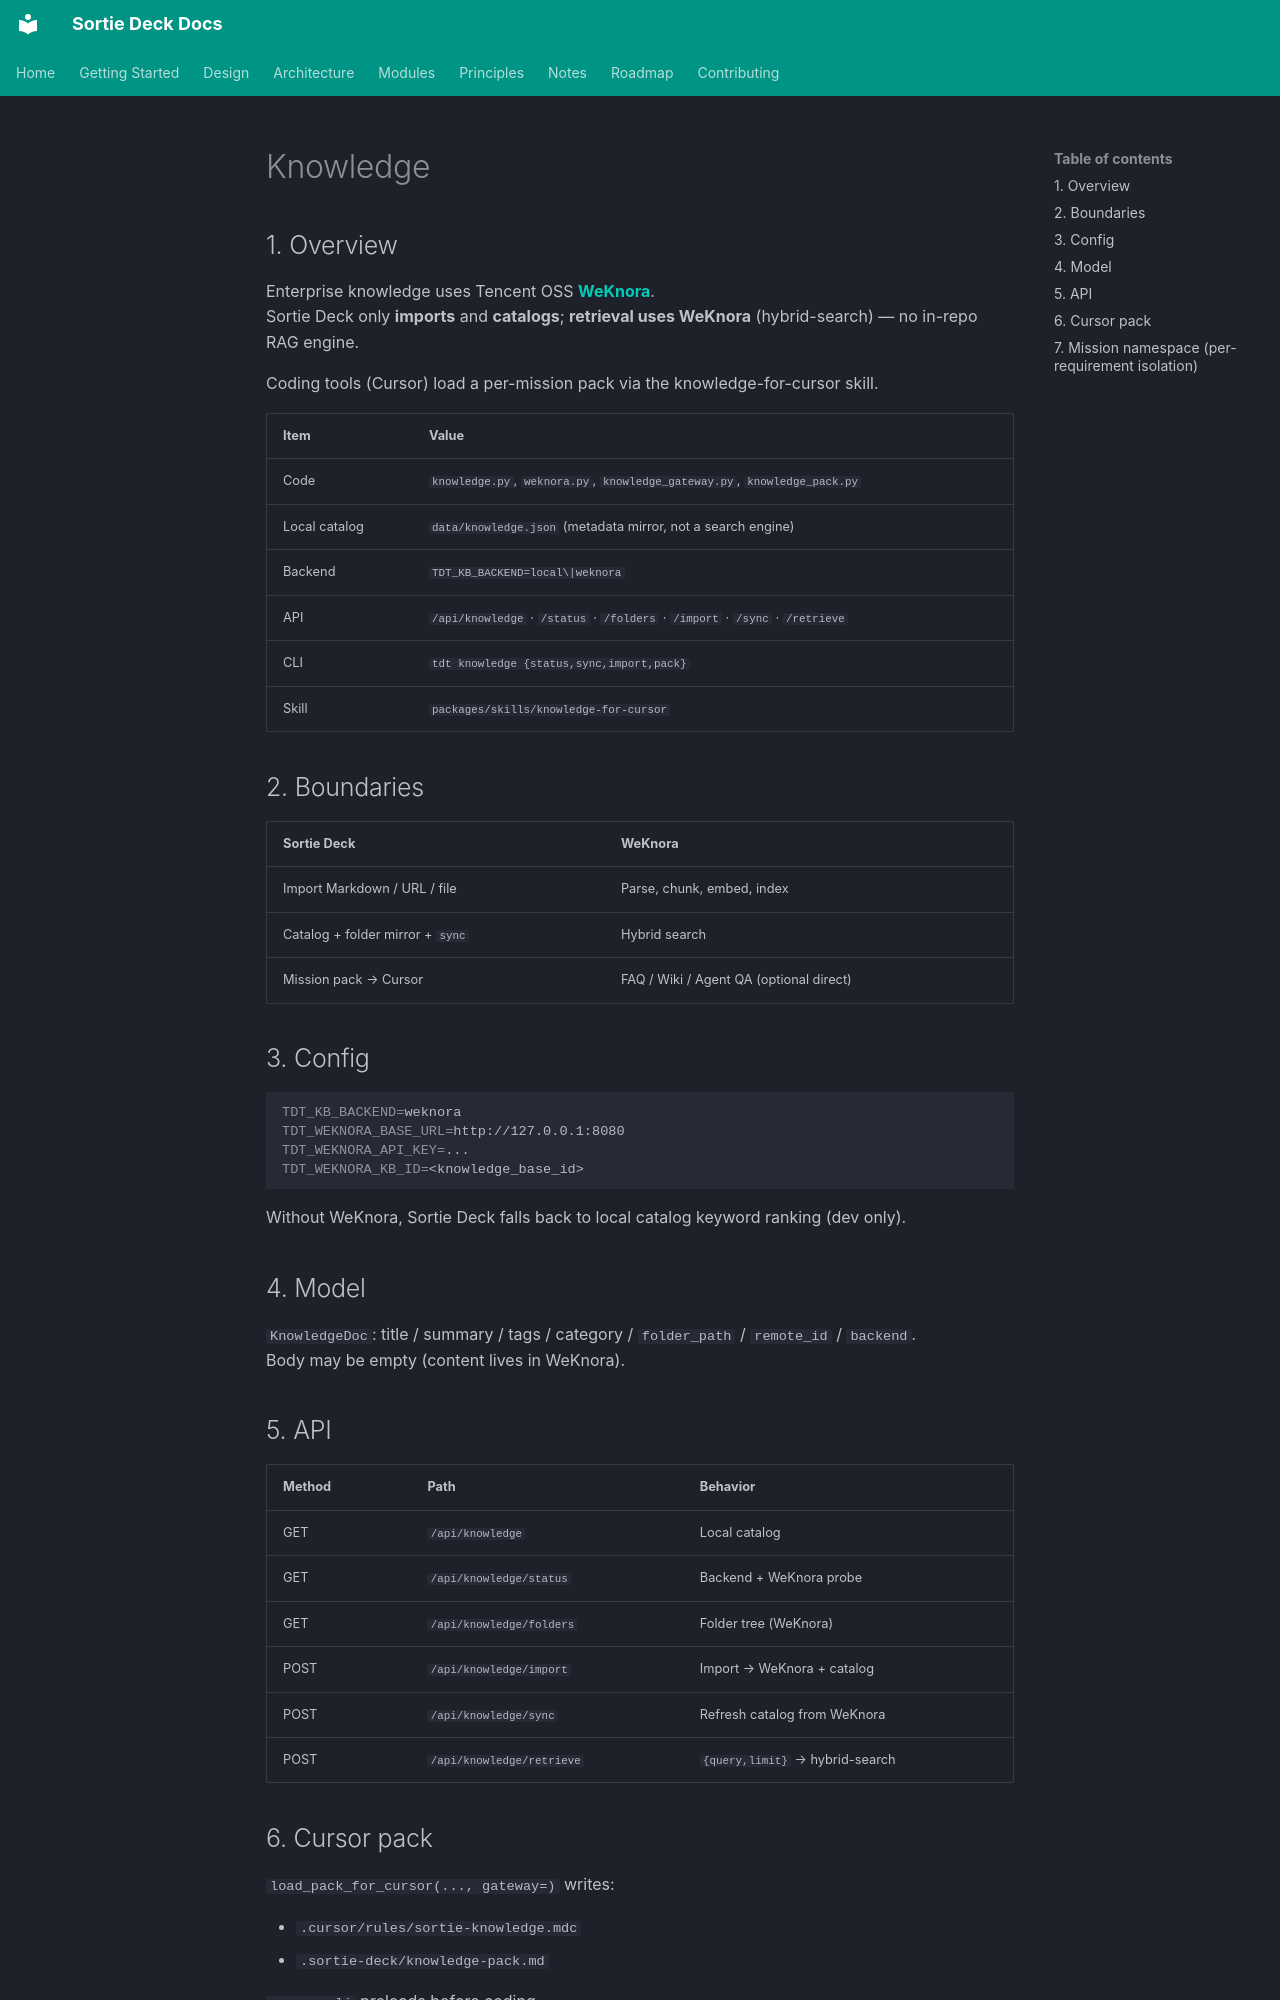

repository: lpliu-art/sortie-deck-todos · page: en/modules/knowledge/index.html · generator: mkdocs

# Knowledge

## 1. Overview

Enterprise knowledge uses Tencent OSS **[WeKnora](https://github.com/Tencent/WeKnora)**.  
Sortie Deck only **imports** and **catalogs**; **retrieval uses WeKnora** (hybrid-search) — no in-repo RAG engine.

Coding tools (Cursor) load a per-mission pack via the knowledge-for-cursor skill.

| Item | Value |
|------|-------|
| Code | `knowledge.py`, `weknora.py`, `knowledge_gateway.py`, `knowledge_pack.py` |
| Local catalog | `data/knowledge.json` (metadata mirror, not a search engine) |
| Backend | `TDT_KB_BACKEND=local\|weknora` |
| API | `/api/knowledge` · `/status` · `/folders` · `/import` · `/sync` · `/retrieve` |
| CLI | `tdt knowledge {status,sync,import,pack}` |
| Skill | `packages/skills/knowledge-for-cursor` |

## 2. Boundaries

| Sortie Deck | WeKnora |
|-------|---------|
| Import Markdown / URL / file | Parse, chunk, embed, index |
| Catalog + folder mirror + `sync` | Hybrid search |
| Mission pack → Cursor | FAQ / Wiki / Agent QA (optional direct) |

## 3. Config

```bash
TDT_KB_BACKEND=weknora
TDT_WEKNORA_BASE_URL=http://127.0.0.1:8080
TDT_WEKNORA_API_KEY=...
TDT_WEKNORA_KB_ID=<knowledge_base_id>
```

Without WeKnora, Sortie Deck falls back to local catalog keyword ranking (dev only).

## 4. Model

`KnowledgeDoc`: title / summary / tags / category / `folder_path` / `remote_id` / `backend`.  
Body may be empty (content lives in WeKnora).

## 5. API

| Method | Path | Behavior |
|--------|------|----------|
| GET | `/api/knowledge` | Local catalog |
| GET | `/api/knowledge/status` | Backend + WeKnora probe |
| GET | `/api/knowledge/folders` | Folder tree (WeKnora) |
| POST | `/api/knowledge/import` | Import → WeKnora + catalog |
| POST | `/api/knowledge/sync` | Refresh catalog from WeKnora |
| POST | `/api/knowledge/retrieve` | `{query,limit}` → hybrid-search |

## 6. Cursor pack

`load_pack_for_cursor(..., gateway=)` writes:

- `.cursor/rules/sortie-knowledge.mdc`
- `.sortie-deck/knowledge-pack.md`

`cursor_cli` preloads before coding.
